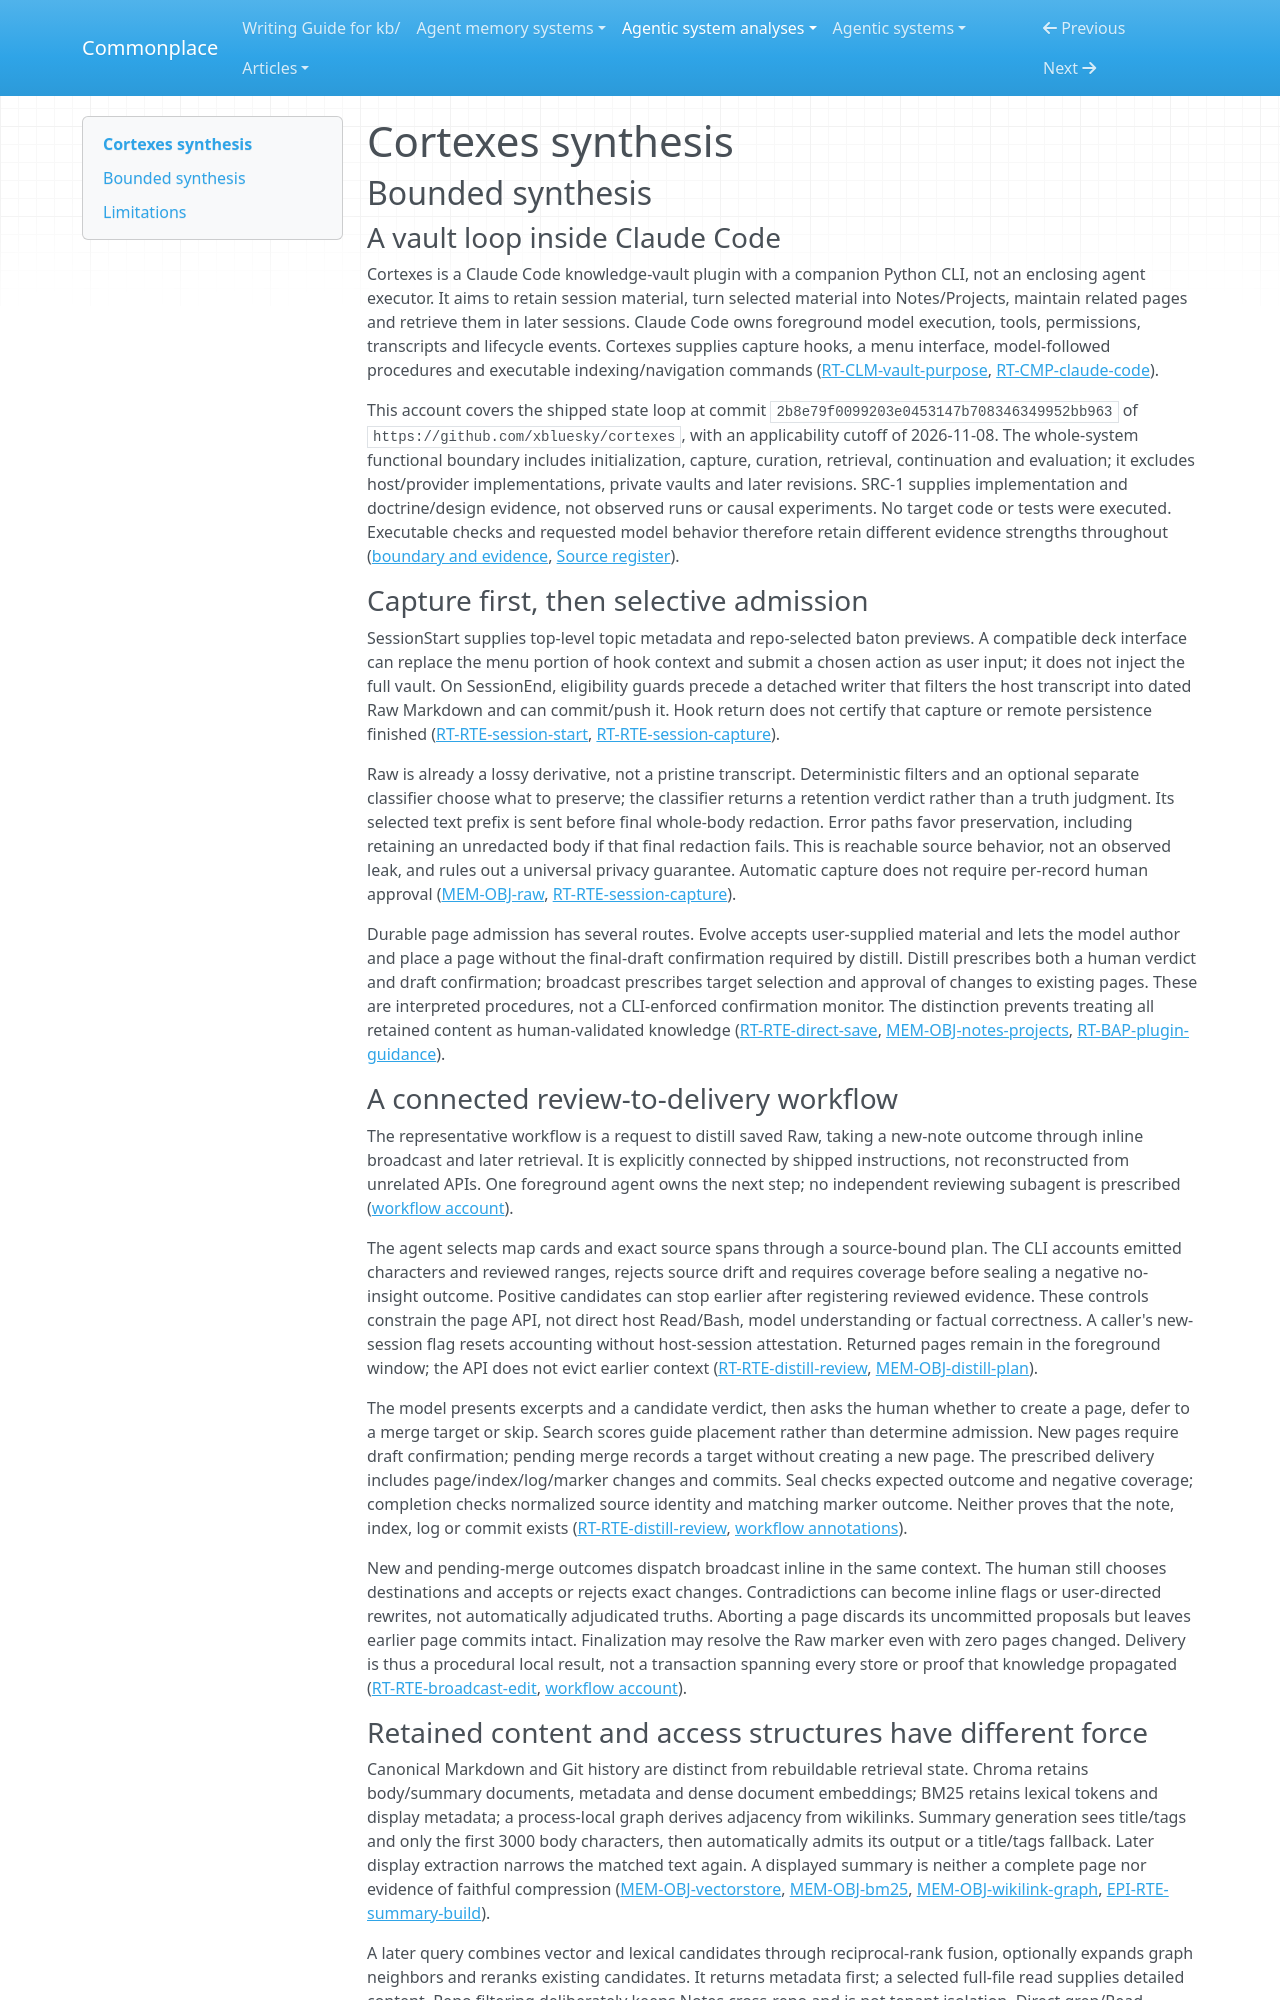

repository: zby/commonplace · page: agentic-system-analyses/retained/xbluesky--cortexes/synthesis/index.html · generator: mkdocs

---
type: agentic-system-analyses/types/agentic-system-synthesis.md
description: "Cortexes combines filtered session capture, human-directed vault revision and hybrid retrieval, with a separate continuation baton but no observed benefit."
run-id: AAS-2026-11-08-cortexes-af94078f2405-01
reviewed-boundary: "2b8e79f0099203e0453147b708346349952bb963"
---

# Cortexes synthesis

## Bounded synthesis

### A vault loop inside Claude Code

Cortexes is a Claude Code knowledge-vault plugin with a companion Python CLI, not an enclosing agent executor. It aims to retain session material, turn selected material into Notes/Projects, maintain related pages and retrieve them in later sessions. Claude Code owns foreground model execution, tools, permissions, transcripts and lifecycle events. Cortexes supplies capture hooks, a menu interface, model-followed procedures and executable indexing/navigation commands ([RT-CLM-vault-purpose](runtime.md#rt-clm-vault-purpose), [RT-CMP-claude-code](runtime.md#rt-cmp-claude-code)).

This account covers the shipped state loop at commit `2b8e79f0099203e0453147b708346349952bb963` of `https://github.com/xbluesky/cortexes`, with an applicability cutoff of 2026-11-08. The whole-system functional boundary includes initialization, capture, curation, retrieval, continuation and evaluation; it excludes host/provider implementations, private vaults and later revisions. SRC-1 supplies implementation and doctrine/design evidence, not observed runs or causal experiments. No target code or tests were executed. Executable checks and requested model behavior therefore retain different evidence strengths throughout ([boundary and evidence](boundary.md#boundary-and-evidence), [Source register](boundary.md#source-register)).

### Capture first, then selective admission

SessionStart supplies top-level topic metadata and repo-selected baton previews. A compatible deck interface can replace the menu portion of hook context and submit a chosen action as user input; it does not inject the full vault. On SessionEnd, eligibility guards precede a detached writer that filters the host transcript into dated Raw Markdown and can commit/push it. Hook return does not certify that capture or remote persistence finished ([RT-RTE-session-start](runtime.md#rt-rte-session-start), [RT-RTE-session-capture](runtime.md#rt-rte-session-capture)).

Raw is already a lossy derivative, not a pristine transcript. Deterministic filters and an optional separate classifier choose what to preserve; the classifier returns a retention verdict rather than a truth judgment. Its selected text prefix is sent before final whole-body redaction. Error paths favor preservation, including retaining an unredacted body if that final redaction fails. This is reachable source behavior, not an observed leak, and rules out a universal privacy guarantee. Automatic capture does not require per-record human approval ([MEM-OBJ-raw](memory.md#mem-obj-raw), [RT-RTE-session-capture](runtime.md#rt-rte-session-capture)).

Durable page admission has several routes. Evolve accepts user-supplied material and lets the model author and place a page without the final-draft confirmation required by distill. Distill prescribes both a human verdict and draft confirmation; broadcast prescribes target selection and approval of changes to existing pages. These are interpreted procedures, not a CLI-enforced confirmation monitor. The distinction prevents treating all retained content as human-validated knowledge ([RT-RTE-direct-save](runtime.md#rt-rte-direct-save), [MEM-OBJ-notes-projects](memory.md#mem-obj-notes-projects), [RT-BAP-plugin-guidance](runtime.md#rt-bap-plugin-guidance)).

### A connected review-to-delivery workflow

The representative workflow is a request to distill saved Raw, taking a new-note outcome through inline broadcast and later retrieval. It is explicitly connected by shipped instructions, not reconstructed from unrelated APIs. One foreground agent owns the next step; no independent reviewing subagent is prescribed ([workflow account](workflow.md#workflow-account)).

The agent selects map cards and exact source spans through a source-bound plan. The CLI accounts emitted characters and reviewed ranges, rejects source drift and requires coverage before sealing a negative no-insight outcome. Positive candidates can stop earlier after registering reviewed evidence. These controls constrain the page API, not direct host Read/Bash, model understanding or factual correctness. A caller's new-session flag resets accounting without host-session attestation. Returned pages remain in the foreground window; the API does not evict earlier context ([RT-RTE-distill-review](runtime.md#rt-rte-distill-review), [MEM-OBJ-distill-plan](memory.md#mem-obj-distill-plan)).

The model presents excerpts and a candidate verdict, then asks the human whether to create a page, defer to a merge target or skip. Search scores guide placement rather than determine admission. New pages require draft confirmation; pending merge records a target without creating a new page. The prescribed delivery includes page/index/log/marker changes and commits. Seal checks expected outcome and negative coverage; completion checks normalized source identity and matching marker outcome. Neither proves that the note, index, log or commit exists ([RT-RTE-distill-review](runtime.md#rt-rte-distill-review), [workflow annotations](workflow.md#annotations)).

New and pending-merge outcomes dispatch broadcast inline in the same context. The human still chooses destinations and accepts or rejects exact changes. Contradictions can become inline flags or user-directed rewrites, not automatically adjudicated truths. Aborting a page discards its uncommitted proposals but leaves earlier page commits intact. Finalization may resolve the Raw marker even with zero pages changed. Delivery is thus a procedural local result, not a transaction spanning every store or proof that knowledge propagated ([RT-RTE-broadcast-edit](runtime.md#rt-rte-broadcast-edit), [workflow account](workflow.md#workflow-account)).
